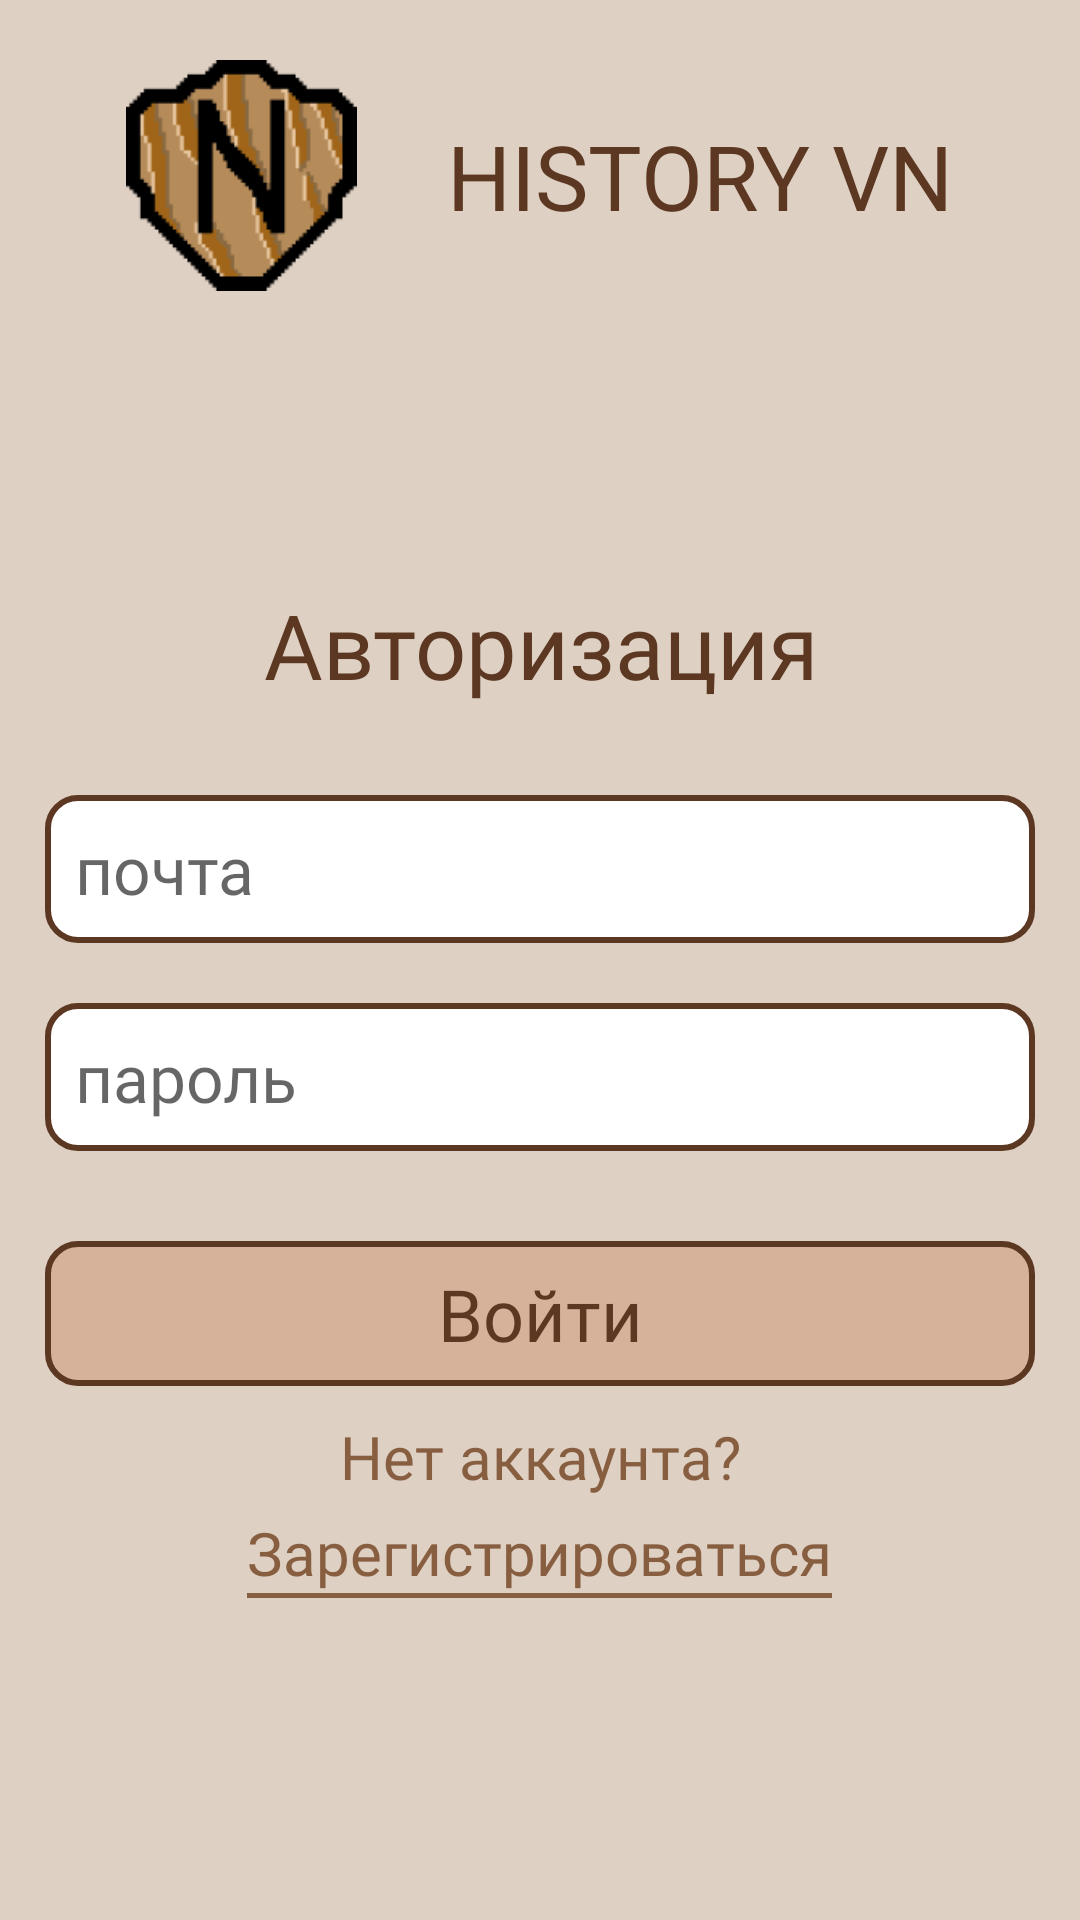

Here is an Android app screen rendered from its layout file. Give the layout XML and the strings, colors and styles it references.
<!-- AndroidManifest.xml: application theme Theme.HistoryVN_project -->
<!-- res/layout/activity_sign_in.xml -->
<?xml version="1.0" encoding="utf-8"?>
<androidx.constraintlayout.widget.ConstraintLayout xmlns:android="http://schemas.android.com/apk/res/android"
    xmlns:app="http://schemas.android.com/apk/res-auto"
    xmlns:tools="http://schemas.android.com/tools"
    android:layout_width="match_parent"
    android:layout_height="match_parent"
    tools:context=".SignInActivity"
    android:background="@color/beige">

    <LinearLayout
        android:id="@+id/logo_history"
        android:layout_width="match_parent"
        android:layout_height="wrap_content"
        android:orientation="horizontal"
        app:layout_constraintTop_toTopOf="parent"
        android:gravity="center"
        android:layout_marginVertical="20dp"
        android:layout_marginHorizontal="10dp">

        <ImageView
            android:layout_width="77dp"
            android:layout_height="77dp"
            android:src="@drawable/logo"
            android:layout_gravity="center"/>

        <TextView
            android:layout_width="wrap_content"
            android:layout_height="wrap_content"
            android:textSize="30sp"
            android:layout_marginLeft="30dp"
            android:layout_gravity="center"
            android:textColor="@color/dark_brown"
            android:fontFamily="@font/ruslan_display"
            android:text="HISTORY VN" />
    </LinearLayout>

    <LinearLayout
        android:layout_width="match_parent"
        android:layout_height="wrap_content"
        android:gravity="center"
        android:orientation="vertical"
        app:layout_constraintBottom_toBottomOf="parent"
        app:layout_constraintTop_toBottomOf="@+id/logo_history">

        <TextView
            android:layout_width="match_parent"
            android:layout_height="wrap_content"
            android:layout_marginBottom="20dp"
            android:fontFamily="@font/vollkorn_bold"
            android:gravity="center"
            android:text="Авторизация"
            android:textColor="@color/dark_brown"
            android:textSize="30sp" />

        <EditText
            android:id="@+id/loginEditText"
            android:layout_width="match_parent"
            android:layout_height="wrap_content"
            android:layout_marginVertical="10dp"
            android:layout_marginHorizontal="15dp"
            android:hint="почта"
            android:padding="10dp"
            android:textSize="22sp"
            android:fontFamily="@font/vollkorn_semibold"
            android:textColor="@color/dark_brown"
            android:background="@drawable/input"
            android:inputType="text" />

        <EditText
            android:id="@+id/passwordEditText"
            android:layout_width="match_parent"
            android:layout_height="wrap_content"
            android:layout_marginVertical="10dp"
            android:layout_marginHorizontal="15dp"
            android:hint="пароль"
            android:padding="10dp"
            android:textSize="22sp"
            android:fontFamily="@font/vollkorn_semibold"
            android:textColor="@color/dark_brown"
            android:background="@drawable/input"
            android:inputType="textPassword" />

        <LinearLayout
            android:layout_width="match_parent"
            android:layout_height="wrap_content"
            android:background="@drawable/button"
            android:layout_marginTop="20dp"
            android:layout_marginHorizontal="15dp">

            <TextView
                android:id="@+id/signInButton"
                android:layout_width="match_parent"
                android:layout_height="wrap_content"
                android:fontFamily="@font/vollkorn_bold"
                android:textSize="24sp"
                android:textAlignment="center"
                android:text="Войти"
                android:textColor="@color/dark_brown"/>


        </LinearLayout>
        <LinearLayout
            android:layout_width="match_parent"
            android:layout_height="wrap_content"
            android:orientation="vertical"
            android:layout_marginHorizontal="10dp"
            android:layout_marginVertical="10dp">

            <TextView
                android:layout_width="match_parent"
                android:layout_height="wrap_content"
                android:gravity="center"
                android:textColor="@color/signatures"
                android:textSize="20sp"
                android:layout_marginBottom="5dp"
                android:fontFamily="@font/vollkorn_semibold"
                android:text="Нет аккаунта?"/>

            <LinearLayout
                android:layout_width="wrap_content"
                android:layout_height="wrap_content"
                android:layout_gravity="center"
                android:orientation="vertical">
                <TextView
                    android:id="@+id/signUpButton"
                    android:layout_width="wrap_content"
                    android:layout_height="wrap_content"
                    android:textColor="@color/signatures"
                    android:textSize="20sp"
                    android:fontFamily="@font/vollkorn_semibold"
                    android:text="Зарегистрироваться"/>
                <LinearLayout
                    android:layout_width="match_parent"
                    android:layout_height="1.5dp"
                    android:background="@drawable/stroke_dark"/>
            </LinearLayout>

        </LinearLayout>



    </LinearLayout>

</androidx.constraintlayout.widget.ConstraintLayout>
<!-- resources referenced by this layout -->
<resources>
  <color name="beige">#DED0C3</color>
  <color name="dark_brown">#5C3822</color>
  <color name="signatures">#885E41</color>
  <!-- drawable button (drawable) -->
  <?xml version="1.0" encoding="utf-8"?>
  <shape xmlns:android="http://schemas.android.com/apk/res/android">
      <solid android:color="@color/dark_beige"/>
      <corners android:radius="10dp"/>
      <padding
          android:left="8dp"
          android:right="8dp"
          android:top="8dp"
          android:bottom="8dp"/>
      <stroke android:color="@color/dark_brown" android:width="2dp"/>
  </shape>
  <!-- drawable input (drawable-v24) -->
  <?xml version="1.0" encoding="utf-8"?>
  <shape xmlns:android="http://schemas.android.com/apk/res/android">
      <solid android:color="@color/white"/>
      <corners android:radius="10dp"/>
      <stroke android:color="@color/dark_brown" android:width="2dp"/>
  </shape>
  <!-- drawable logo: png bitmap (drawable-v24, 5897 bytes) -->
  <!-- drawable stroke_dark (drawable) -->
  <?xml version="1.0" encoding="utf-8"?>
  <shape xmlns:android="http://schemas.android.com/apk/res/android">
      <stroke android:color="@color/signatures" android:width="1dp"/>
  </shape>
  <style name="Theme.HistoryVN_project" parent="Theme.MaterialComponents.DayNight.NoActionBar">
          
          <item name="colorPrimary">@color/purple_500</item>
          <item name="colorPrimaryVariant">@color/purple_700</item>
          <item name="colorOnPrimary">@color/white</item>
          
          <item name="colorSecondary">@color/teal_200</item>
          <item name="colorSecondaryVariant">@color/teal_700</item>
          <item name="colorOnSecondary">@color/black</item>
          
          <item name="android:statusBarColor">?attr/colorPrimaryVariant</item>
          
      </style>
  <color name="dark_beige">#D6B29A</color>
  <color name="white">#FFFFFFFF</color>
  <color name="purple_500">#FF6200EE</color>
  <color name="purple_700">#FF3700B3</color>
  <color name="teal_200">#FF03DAC5</color>
  <color name="teal_700">#FF018786</color>
  <color name="black">#FF000000</color>
</resources>
